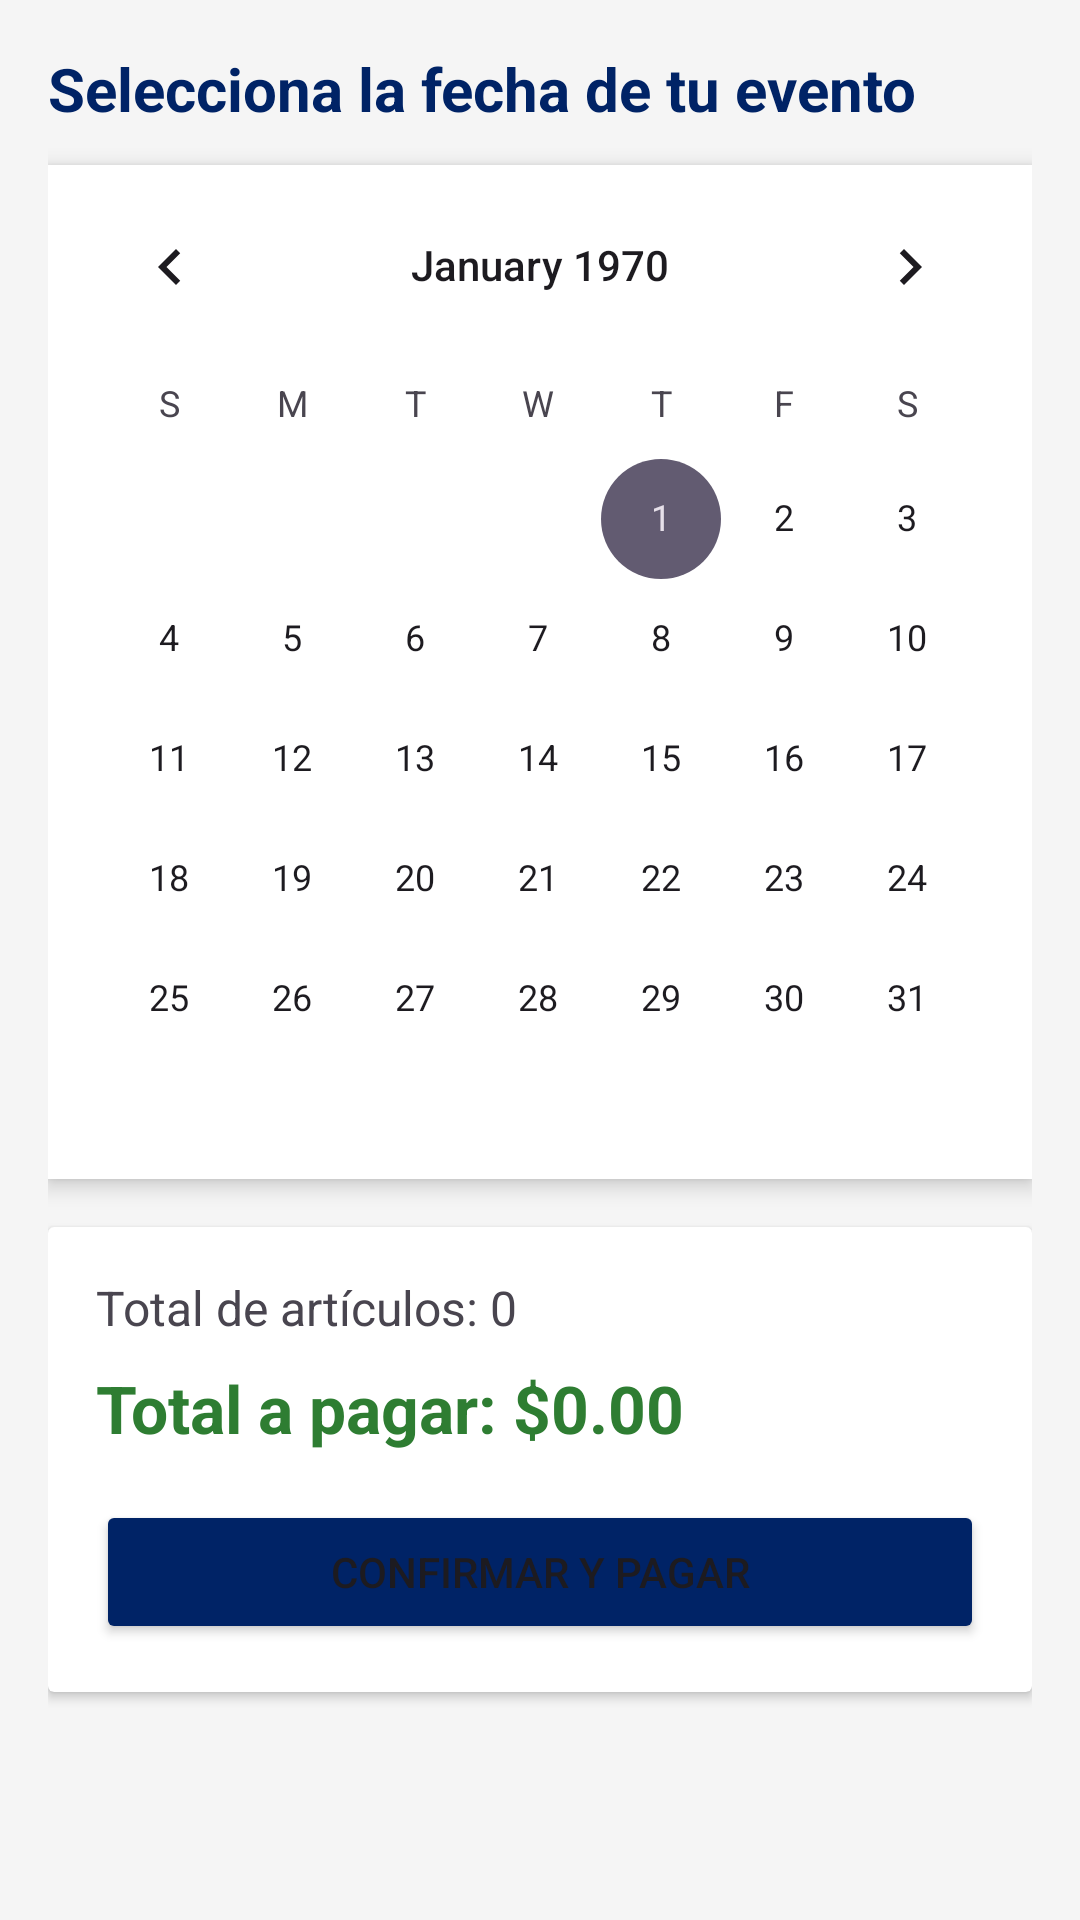

The Android layout XML behind this screen, and the referenced resources:
<!-- AndroidManifest.xml: application theme Theme.RentaMobiliarioApp -->
<!-- res/layout/fragment_rentas.xml -->
<?xml version="1.0" encoding="utf-8"?>
<LinearLayout xmlns:android="http://schemas.android.com/apk/res/android"
    android:layout_width="match_parent"
    android:layout_height="match_parent"
    android:orientation="vertical"
    android:padding="16dp"
    android:background="#F5F5F5">

    <TextView
        android:layout_width="wrap_content"
        android:layout_height="wrap_content"
        android:text="Selecciona la fecha de tu evento"
        android:textSize="20sp"
        android:textStyle="bold"
        android:textColor="#002366"
        android:layout_marginBottom="12dp"/>

    <CalendarView
        android:id="@+id/calendarioRenta"
        android:layout_width="match_parent"
        android:layout_height="wrap_content"
        android:background="#FFFFFF"
        android:elevation="4dp"
        android:layout_marginBottom="16dp"/>

    <androidx.cardview.widget.CardView
        android:layout_width="match_parent"
        android:layout_height="wrap_content"
        android:elevation="4dp">

        <LinearLayout
            android:layout_width="match_parent"
            android:layout_height="wrap_content"
            android:orientation="vertical"
            android:padding="16dp">

            <TextView
                android:id="@+id/tvResumenRenta"
                android:layout_width="match_parent"
                android:layout_height="wrap_content"
                android:text="Total de artículos: 0"
                android:textSize="16sp" />

            <TextView
                android:id="@+id/tvTotalPrecio"
                android:layout_width="match_parent"
                android:layout_height="wrap_content"
                android:text="Total a pagar: $0.00"
                android:textSize="22sp"
                android:textStyle="bold"
                android:textColor="#2E7D32"
                android:layout_marginTop="8dp"/>

            <Button
                android:id="@+id/btnFinalizarRenta"
                android:layout_width="match_parent"
                android:layout_height="wrap_content"
                android:text="CONFIRMAR Y PAGAR"
                android:backgroundTint="#002366"
                android:layout_marginTop="16dp"/>
        </LinearLayout>
    </androidx.cardview.widget.CardView>
</LinearLayout>
<!-- resources referenced by this layout -->
<resources>
  <style name="Theme.RentaMobiliarioApp" parent="Base.Theme.RentaMobiliarioApp" />
  <style name="Base.Theme.RentaMobiliarioApp" parent="Theme.Material3.DayNight.NoActionBar">
          
          
      </style>
</resources>
